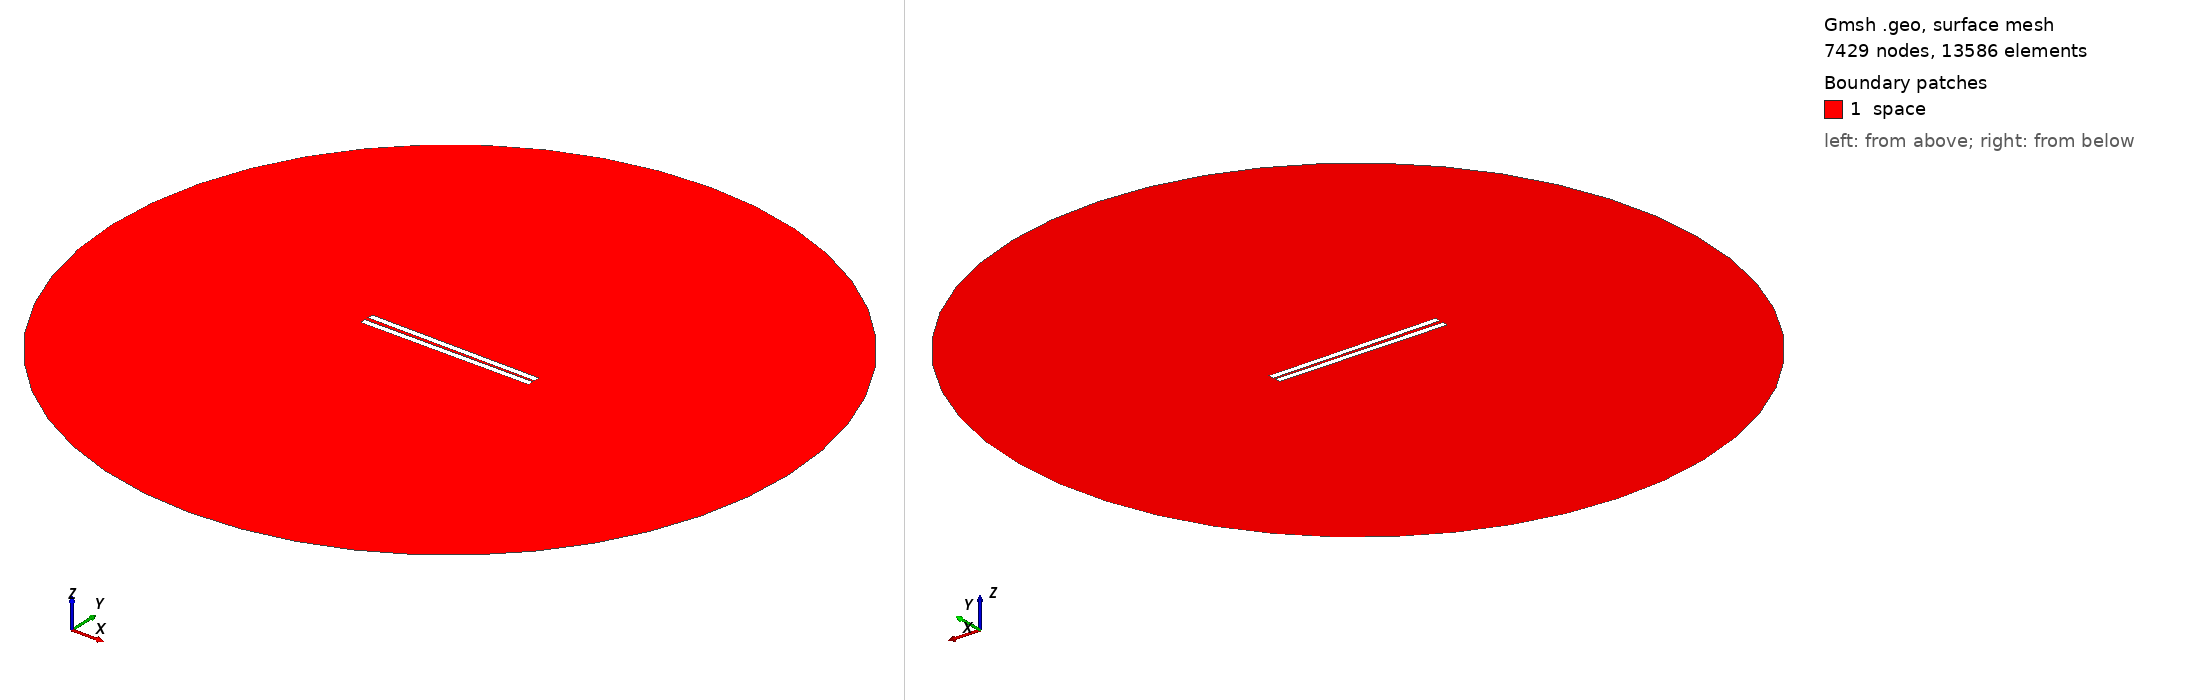

Gmsh geometry script, surface-meshed: 7429 nodes, 13586 surface elements. Boundary patches (legend numbers): 1 space. Left view from above one corner, right view from below the opposite corner. Legend entries are the model's physical surfaces. The drawing asked Gmsh for element sizes between 1% and 20% of the model's largest extent; the script's own settings can give other sizes.

=== 328.geo (drawn) ===
// Set the geometry kernel
SetFactory("OpenCASCADE");

//---------------------------------------
// Rectangles
//---------------------------------------

// Rectangle 1 (top)
Point(1) = {-49.733333333333334, 0.8611111111111112, 0, 1.0};
Point(2) = {49.733333333333334, 0.8611111111111112, 0, 1.0};
Point(3) = {49.733333333333334, 4.3277777777777775, 0, 1.0};
Point(4) = {-49.733333333333334, 4.3277777777777775, 0, 1.0};

Line(1) = {1, 2};
Line(2) = {2, 3};
Line(3) = {3, 4};
Line(4) = {4, 1};

Line Loop(1) = {1, 2, 3, 4};
Plane Surface(1) = {1};

Rotate { {0, 0, 1}, {0,  0.8611111111111112,  0}, -0.01 } {
  Surface{1};
}

// Rectangle 2 (bottom)
Point(5) = {-49.733333333333334, -0.8611111111111112, 0, 1.0};
Point(6) = {49.733333333333334, -0.8611111111111112, 0, 1.0};
Point(7) = {49.733333333333334, -4.3277777777777775, 0, 1.0};
Point(8) = {-49.733333333333334, -4.3277777777777775, 0, 1.0};

Line(5) = {5, 6};
Line(6) = {6, 7};
Line(7) = {7, 8};
Line(8) = {8, 5};

Line Loop(2) = {5, 6, 7, 8};
Plane Surface(2) = {2}; 


//---------------------------------------
// Circle
//---------------------------------------

// Define points
Point(9) = {0, 0, 0};        // Center
Point(10) = {200, 0, 0};     // Start point
Point(11) = {0, 200, 0};     // 90 degrees
Point(12) = {-200, 0, 0};    // 180 degrees
Point(13) = {0, -200, 0};    // 270 degrees

// Define circle arcs (each needs start, center, end)
Circle(9) = {10, 9, 11};
Circle(10) = {11, 9, 12};
Circle(11) = {12, 9, 13};
Circle(12) = {13, 9, 10};

// Define curve loop and surface if needed
Curve Loop(3) = {9, 10, 11, 12};
Surface(3) = {3};

//---------------------------------------
// Define Physical Groups
//---------------------------------------                

//--- Physical Curves
// Physical groups for boundaries
Physical Line("force_segment", 10) = {1};
Physical Line("upper_plate", 11) = {2, 3, 4};
Physical Line("lower_plate", 12) = {5, 6, 7, 8};
Physical Line("boundary", 20) = {9, 10, 11, 12};

// Subtract Rectangles from Circle
BooleanDifference{ Surface{3}; Delete; }{ Surface{1}; Surface{2}; Delete; }
//--- Physical Surfaces
Physical Surface("space", 30) = {3};


//---------------------------------------
// Fine mesh near the plates
//--------------------------------------- 

// Define a distance field for mesh refinement
Field[1] = Distance;
Field[1].CurvesList = {1, 2, 3, 4, 5, 6, 7, 8};  // Rectangle curves
Field[1].NumPointsPerCurve = 200;

c = 0.3;
// Define threshold field to control mesh size based on distance to attractor
Field[2] = Threshold;
Field[2].IField = 1;
Field[2].LcMin = c; // Minimum element size near the attractor
Field[2].LcMax = 100*c;  // Maximum element size away from the attractor
Field[2].DistMin = 0.01;
Field[2].DistMax = 40;

Background Field = 2;

//---------------------------------------
// 6. Generate the Mesh
//---------------------------------------
Mesh 2;  // 2D mesh generation
